Run: headless pygame with SDL's dummy video driver; simulated clock (each Clock.tick advances the game by its frame time, no real sleeping); random seed 0; keys injected as events and as key.get_pressed() state; no mouse input.
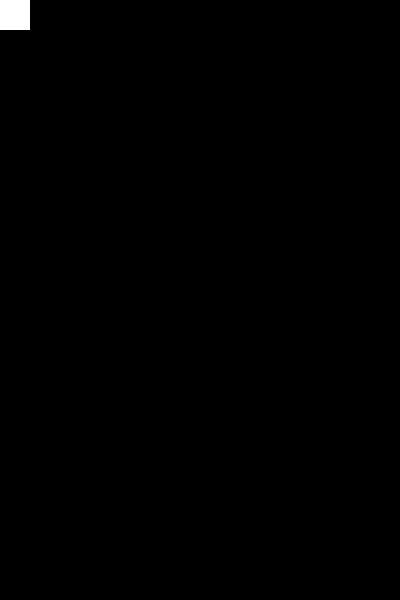
Frame 1 of 4 · flips 1–60 · no input
Frame 2 of 4 · flips 61–180 · tapped SPACE, RETURN · held RIGHT (→), D · screen unchanged from frame 1, image omitted
Frame 3 of 4 · flips 181–300 · held DOWN (↓), S · screen unchanged from frame 2, image omitted
Frame 4 of 4 · flips 301–420 · held LEFT (←), A, UP (↑), W · screen unchanged from frame 3, image omitted

The pygame program that drew these frames:

import pygame
from dataclasses import dataclass
from pygame.constants import KEYDOWN

pygame.init()

# Notre fenêtre de jeu aura une dimenssion de 400x600 pixels
win = pygame.display.set_mode((400, 600))

pygame.display.set_caption("{EPITECH.}-Reunion-FocusTech-JV")
font = pygame.font.SysFont(None, 24)

WHITE = (255, 255, 255)
BLACK = (0, 0, 0)
RED = (255, 0, 0)
GREEN = (0, 255, 0)
BLUE = (0, 0, 255)
YELLOW = (255, 255, 0)

@dataclass
class Player():
    x: int
    y: int

    direction: str = ""
    speed: int = 4
    alive: bool = True
    score: int = 0

    def draw(self):
        rect = pygame.Rect(self.x, self.y, 30, 30)
        pygame.draw.rect(win, WHITE, rect)

    def update(self):
        if self.direction == "left":
            self.x -= 0
        elif self.direction == "right":
            self.x += 0

        if self.x > 370:
            self.x = 370
        elif self.x < 0:
            pass # 1.2 Faites en sorte que le joueur ne puisse pas quitter l'écran en allant trop vers la gauche

# 1.1 Changez la position initiale du joueur
player = Player(x=0, y=0)

running = True
while running:
    for event in pygame.event.get():
        if event.type == pygame.QUIT:
            running = False
        key_press = pygame.key.get_pressed()

        if key_press[pygame.K_LEFT]:
            player.direction = "left"
        elif key_press[pygame.K_RIGHT]:
            pass # 1.2 Changez la direction du joueur en fonction de la touche du clavier utilisée



    win.fill(BLACK)
    player.update()
    player.draw()
    pygame.display.update()
